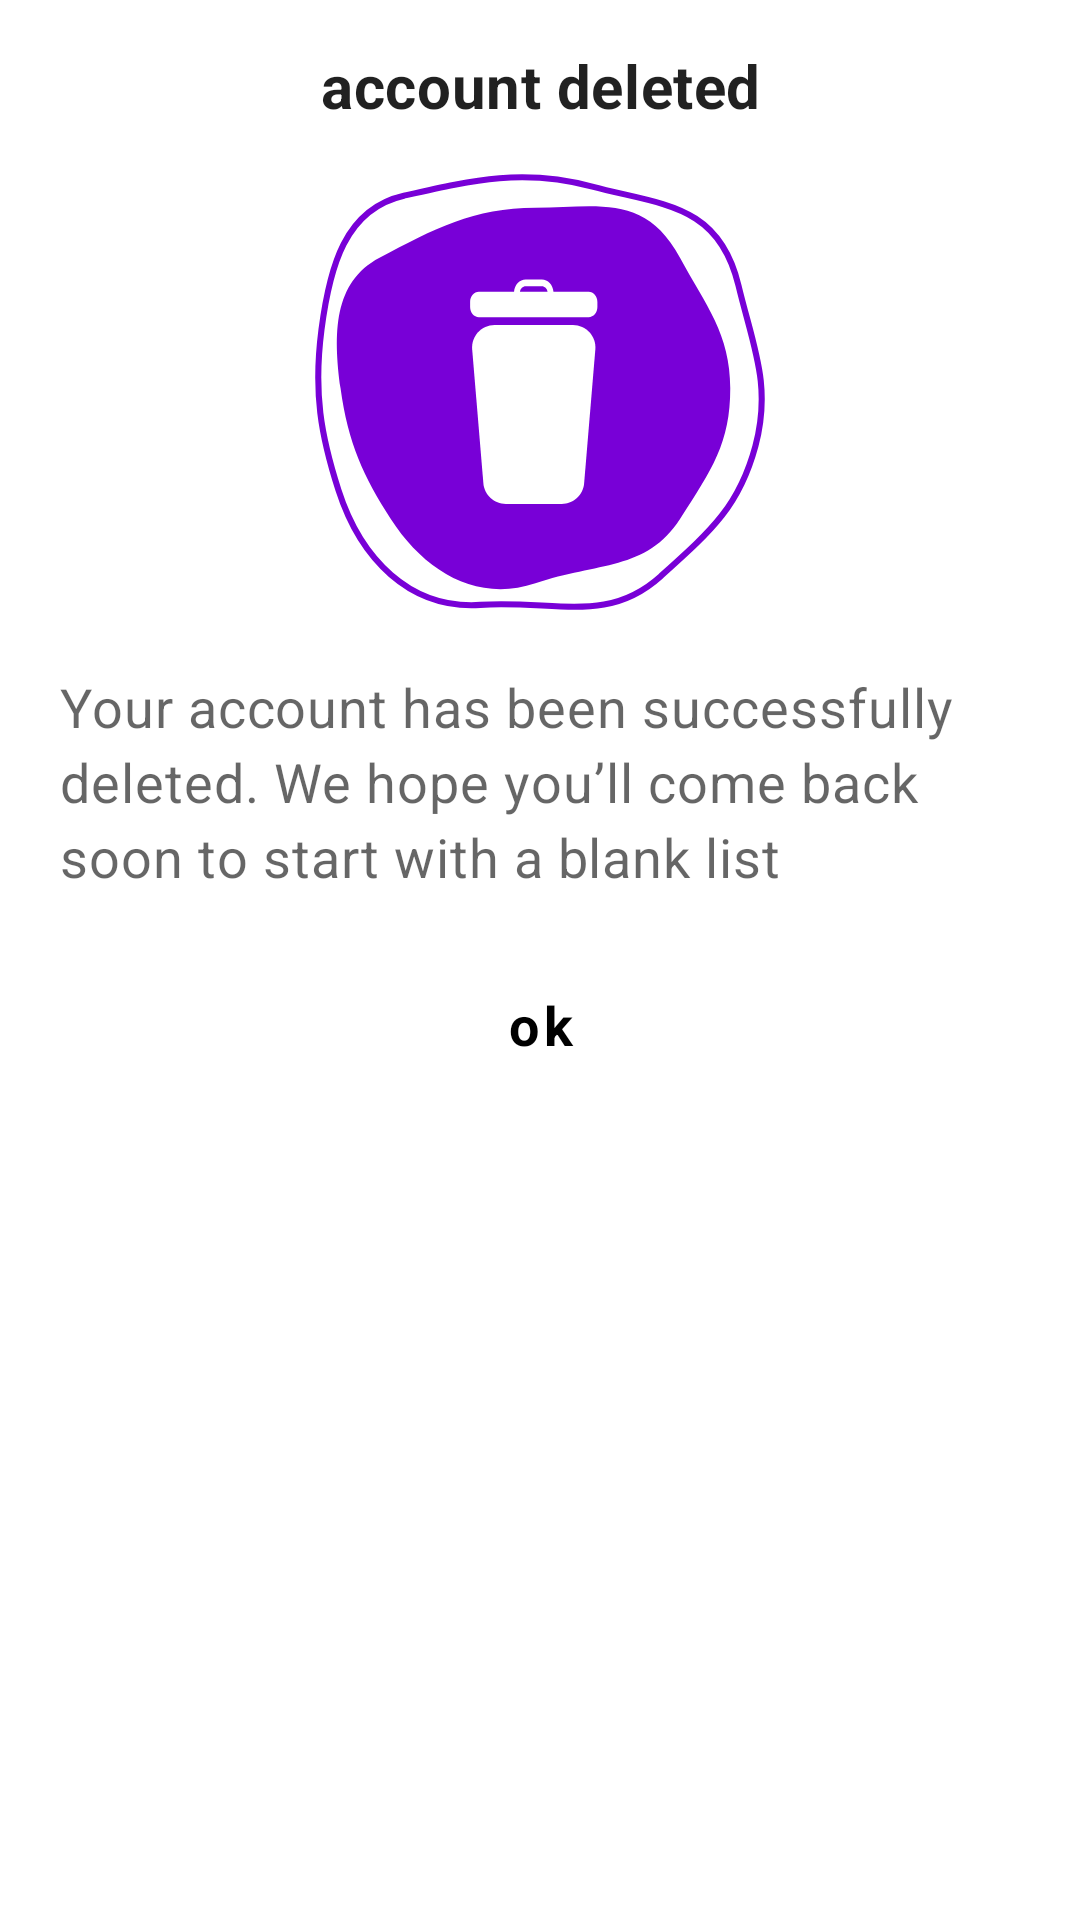

Android layout source for this screen:
<!-- AndroidManifest.xml: application theme Theme.Rootstock -->
<!-- res/layout/dialog_account_deleted.xml -->
<?xml version="1.0" encoding="utf-8"?>
<layout xmlns:android="http://schemas.android.com/apk/res/android"
    xmlns:app="http://schemas.android.com/apk/res-auto">

    <androidx.constraintlayout.widget.ConstraintLayout
        android:layout_width="match_parent"
        android:layout_height="wrap_content"
        android:paddingTop="@dimen/dialog_top_padding"
        android:paddingBottom="@dimen/dialog_bottom_padding">

        <TextView
            android:id="@+id/account_deleted"
            style="@style/AlertDialog.TitleText"
            android:layout_width="0dp"
            android:layout_height="wrap_content"
            android:layout_marginStart="20dp"
            android:layout_marginEnd="20dp"
            android:maxLines="1"
            android:text="@string/account_deleted"
            android:textAlignment="center"
            app:layout_constraintEnd_toEndOf="parent"
            app:layout_constraintStart_toStartOf="parent"
            app:layout_constraintTop_toTopOf="parent" />

        <ImageView
            android:id="@+id/illustration"
            android:layout_marginTop="@dimen/padding_16"
            android:src="@drawable/ic_account_deleted_illustration"
            app:layout_constraintEnd_toEndOf="parent"
            app:layout_constraintStart_toStartOf="parent"
            app:layout_constraintTop_toBottomOf="@id/account_deleted"
            android:layout_width="match_parent"
            android:layout_height="wrap_content"/>

        <TextView
            android:id="@+id/message"
            style="@style/AlertDialog.BodyText"
            android:layout_width="0dp"
            android:layout_height="wrap_content"
            android:layout_marginStart="20dp"
            android:layout_marginTop="20dp"
            android:layout_marginEnd="20dp"
            android:text="@string/dialog_account_deleted_message"
            android:textAlignment="textStart"
            app:layout_constraintEnd_toEndOf="parent"
            app:layout_constraintStart_toStartOf="parent"
            app:layout_constraintTop_toBottomOf="@id/illustration" />

        <com.google.android.material.button.MaterialButton
            android:id="@+id/ok"
            style="@style/AlertDialog.ButtonBar.Base"
            android:layout_width="wrap_content"
            android:layout_height="wrap_content"
            android:layout_marginStart="20dp"
            android:layout_marginTop="20dp"
            android:layout_marginEnd="20dp"
            android:paddingStart="30dp"
            android:paddingEnd="30dp"
            android:text="@string/ok"
            android:textAllCaps="false"
            android:textColor="@color/black"
            app:layout_constraintEnd_toEndOf="parent"
            app:layout_constraintStart_toStartOf="parent"
            app:layout_constraintTop_toBottomOf="@id/message" />

    </androidx.constraintlayout.widget.ConstraintLayout>
</layout>
<!-- resources referenced by this layout -->
<resources>
  <color name="black">#FF000000</color>
  <dimen name="dialog_bottom_padding">10dp</dimen>
  <dimen name="dialog_top_padding">15dp</dimen>
  <dimen name="padding_16">16dp</dimen>
  <string name="account_deleted">account deleted</string>
  <string name="dialog_account_deleted_message">Your account has been successfully deleted. We hope you’ll come back soon to start with a blank list</string>
  <string name="ok">ok</string>
  <style name="AlertDialog.BodyText" parent="MaterialAlertDialog.MaterialComponents.Body.Text">
          <item name="android:textSize">18sp</item>
          <item name="android:textAlignment">viewStart</item>
          <item name="android:lineSpacingExtra">4sp</item>
      </style>
  <style name="AlertDialog.ButtonBar.Base" parent="Widget.MaterialComponents.Button.TextButton.Dialog">
          <item name="android:textSize">18sp</item>
          <item name="android:textStyle">bold</item>
      </style>
  <style name="AlertDialog.TitleText" parent="MaterialAlertDialog.MaterialComponents.Title.Text">
          <item name="android:textSize">20sp</item>
          <item name="android:textStyle">bold</item>
      </style>
  <color name="primary">#7800D7</color>
  <color name="purple_700">#FF3700B3</color>
  <color name="white">#FFFFFFFF</color>
  <style name="Text.TextInputLayout.Base" parent="Widget.MaterialComponents.TextInputLayout.FilledBox.Dense">
          <item name="android:layout_marginStart">32dp</item>
          <item name="android:layout_marginEnd">132dp</item>
          <item name="boxStrokeWidth">0dp</item>
          <item name="boxStrokeWidthFocused">0dp</item>
          <item name="errorEnabled">true</item>
          <item name="editTextStyle">@style/Text.EditText.Base</item>
      </style>
  <style name="ProgressBar.Base" parent="Widget.AppCompat.ProgressBar">
          <item name="android:indeterminateTint">@color/white</item>
          <item name="android:elevation">30dp</item>
      </style>
  <style name="ShapeAppearence.RoundedRectangle" parent="ShapeAppearance.MaterialComponents.SmallComponent">
          <item name="cornerFamily">rounded</item>
          <item name="cornerSizeTopLeft">10dp</item>
          <item name="cornerSizeTopRight">10dp</item>
          <item name="cornerSizeBottomLeft">10dp</item>
          <item name="cornerSizeBottomRight">10dp</item>
          <item name="cornerRadius">10dp</item>
      </style>
  <!-- drawable cursor (drawable) -->
  <?xml version="1.0" encoding="utf-8"?>
  <shape xmlns:android="http://schemas.android.com/apk/res/android" >
      <size android:width="2dp" />
      <solid android:color="#000"  />
  </shape>
  <color name="text_additional">#B2B2B2</color>
  <style name="Text.EditText.Base" parent="Widget.AppCompat.EditText">
          <item name="android:textColor">@color/black</item>
          <item name="android:textSize">16sp</item>
      </style>
  <style name="AlertDialog.Style" parent="MaterialAlertDialog.MaterialComponents">
          <item name="shapeAppearance">@style/AlertDialog.ShapeAppearance</item>
      </style>
  <style name="AlertDialog.ButtonBar" parent="@style/Widget.AppCompat.ButtonBar.AlertDialog">
          <item name="android:paddingTop">20dp</item>
      </style>
  <style name="AlertDialog.TitlePanel" parent="MaterialAlertDialog.MaterialComponents.Title.Panel">
          <item name="android:paddingBottom">16dp</item>
          <item name="android:paddingTop">?attr/dialogPreferredPadding</item>
      </style>
  <style name="AlertDialog.ShapeAppearance" parent="ShapeAppearance.MaterialComponents.MediumComponent">
          <item name="cornerSize">20dp</item>
      </style>
</resources>
